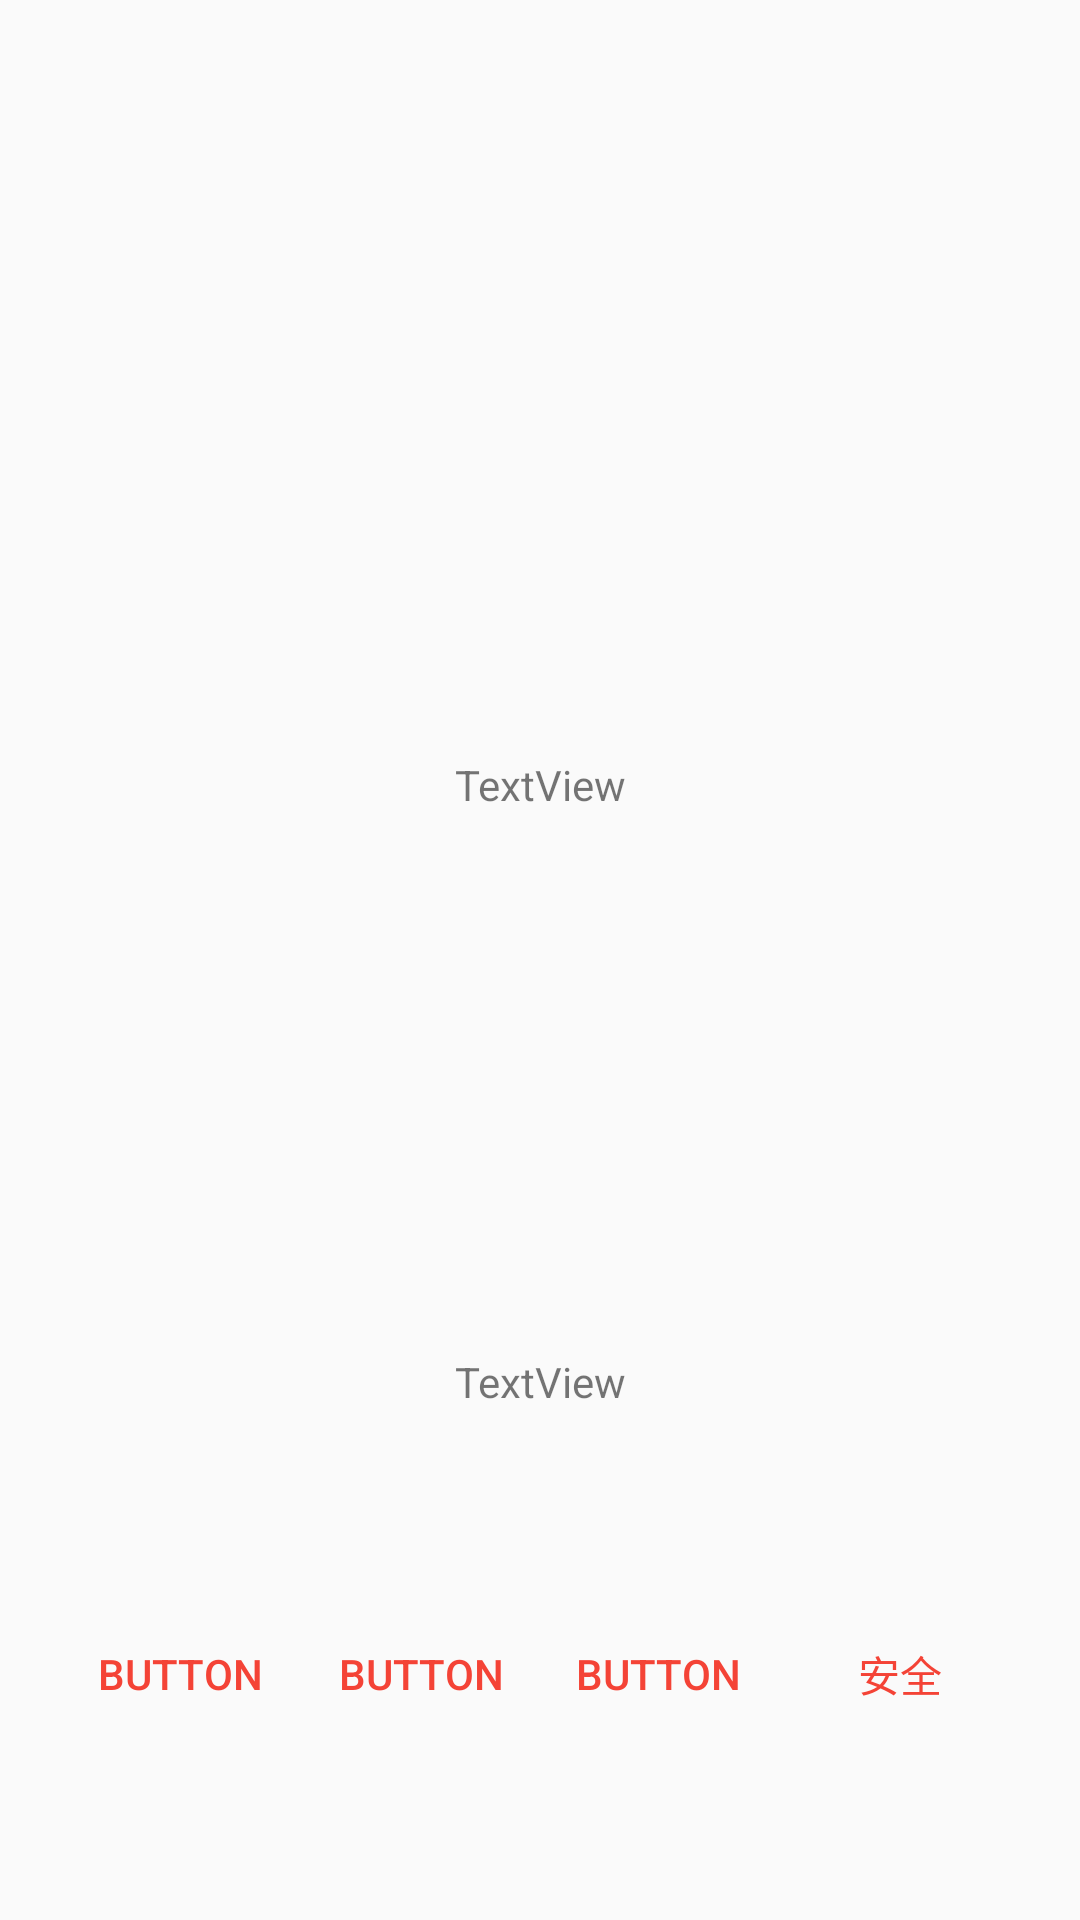

This screen was rendered from an Android layout file. Write that file and the resources it references.
<!-- AndroidManifest.xml: application theme AppTheme -->
<!-- res/layout/receiver_portent_alarm.xml -->
<?xml version="1.0" encoding="utf-8"?>
<android.support.constraint.ConstraintLayout xmlns:android="http://schemas.android.com/apk/res/android"
    xmlns:app="http://schemas.android.com/apk/res-auto"
    xmlns:tools="http://schemas.android.com/tools"
    android:layout_width="match_parent"
    android:layout_height="match_parent">

    <Button
        android:id="@+id/button_alarm_portent_imOK"
        style="@style/AppTheme.Button"
        android:layout_width="wrap_content"
        android:layout_height="wrap_content"
        android:layout_marginTop="64dp"
        android:layout_marginEnd="16dp"
        android:text="@string/button_alarm_imOk"
        app:layout_constraintEnd_toEndOf="parent"
        app:layout_constraintTop_toBottomOf="@+id/textView_alarm_portent_wrong" />

    <TextView
        android:id="@+id/textView_alarm_portent_title"
        android:layout_width="wrap_content"
        android:layout_height="wrap_content"
        android:layout_marginStart="8dp"
        android:layout_marginTop="252dp"
        android:layout_marginEnd="8dp"
        android:text="TextView"
        app:layout_constraintEnd_toEndOf="parent"
        app:layout_constraintStart_toStartOf="parent"
        app:layout_constraintTop_toTopOf="parent" />

    <Button
        android:id="@+id/button_alarm_portent_1"
        style="@style/AppTheme.Button"
        android:layout_width="wrap_content"
        android:layout_height="wrap_content"
        android:layout_marginStart="16dp"
        android:layout_marginTop="64dp"
        android:text="Button"
        app:layout_constraintStart_toStartOf="parent"
        app:layout_constraintTop_toBottomOf="@+id/textView_alarm_portent_wrong" />

    <Button
        android:id="@+id/button_alarm_portent_2"
        style="@style/AppTheme.Button"
        android:layout_width="88dp"
        android:layout_height="wrap_content"
        android:layout_marginStart="8dp"
        android:layout_marginTop="64dp"
        android:layout_marginEnd="8dp"
        android:text="Button"
        app:layout_constraintEnd_toEndOf="parent"
        app:layout_constraintHorizontal_bias="0.345"
        app:layout_constraintStart_toStartOf="parent"
        app:layout_constraintTop_toBottomOf="@+id/textView_alarm_portent_wrong" />

    <Button
        android:id="@+id/button_alarm_portent_3"
        style="@style/AppTheme.Button"
        android:layout_width="88dp"
        android:layout_height="wrap_content"
        android:layout_marginStart="8dp"
        android:layout_marginTop="64dp"
        android:layout_marginEnd="8dp"
        android:text="Button"
        app:layout_constraintEnd_toEndOf="parent"
        app:layout_constraintHorizontal_bias="0.654"
        app:layout_constraintStart_toStartOf="parent"
        app:layout_constraintTop_toBottomOf="@+id/textView_alarm_portent_wrong" />

    <TextView
        android:id="@+id/textView_alarm_portent_wrong"
        android:layout_width="wrap_content"
        android:layout_height="wrap_content"
        android:layout_marginStart="8dp"
        android:layout_marginTop="180dp"
        android:layout_marginEnd="8dp"
        android:text="TextView"
        app:layout_constraintEnd_toEndOf="parent"
        app:layout_constraintStart_toStartOf="parent"
        app:layout_constraintTop_toBottomOf="@+id/textView_alarm_portent_title" />

    <android.support.constraint.Guideline
        android:id="@+id/guideline4"
        android:layout_width="wrap_content"
        android:layout_height="wrap_content"
        android:orientation="vertical"
        app:layout_constraintGuide_begin="205dp" />

    <android.support.constraint.Guideline
        android:id="@+id/guideline5"
        android:layout_width="wrap_content"
        android:layout_height="wrap_content"
        android:orientation="horizontal"
        app:layout_constraintGuide_begin="399dp" />
</android.support.constraint.ConstraintLayout>
<!-- resources referenced by this layout -->
<resources>
  <string name="button_alarm_imOk">安全</string>
  <style name="AppTheme.Button" parent="Widget.AppCompat.Button.Borderless.Colored">
  
      </style>
  <style name="AppTheme" parent="Theme.AppCompat.Light.NoActionBar">
          
          <item name="colorPrimary">@color/colorPrimary</item>
          <item name="colorPrimaryDark">@color/colorPrimaryDark</item>
          <item name="colorAccent">@color/colorAccent</item>
      </style>
  <color name="colorPrimary">#2196F3</color>
  <color name="colorPrimaryDark">#1976D2</color>
  <color name="colorAccent">#f44336</color>
</resources>
